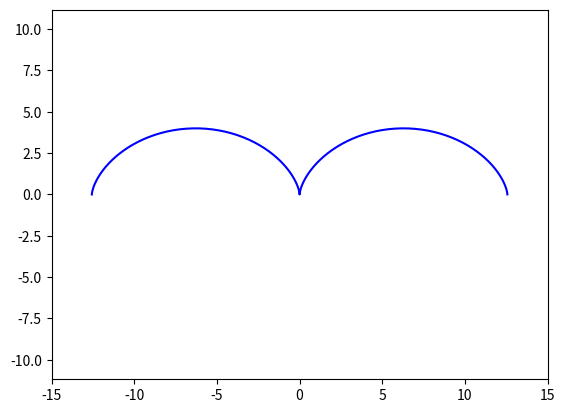

This chart was generated by the following Python code:
from matplotlib.animation import FuncAnimation
import matplotlib.pyplot as plt 
import numpy as np 

def circle_move(R):
    t = np.arange(-2*np.pi, 2*np.pi, 0.1)

    x = R*(t - np.sin(t))
    y = R*(1 - np.cos(t))
    return x, y


def animate(i):
    ball.set_data(circle_move(R=2))

if __name__ == '__main__':
 
    fig, ax = plt.subplots()
    ball, = plt.plot([], [], color='b', label='Ball')
 
    edge = 15
    plt.axis('equal')
    ax.set_xlim(-edge, edge)
    ax.set_ylim(-edge, edge)
 
    ani = FuncAnimation(fig, animate, frames=180, interval=30)
 
    ani.save('dop_task1.gif') 